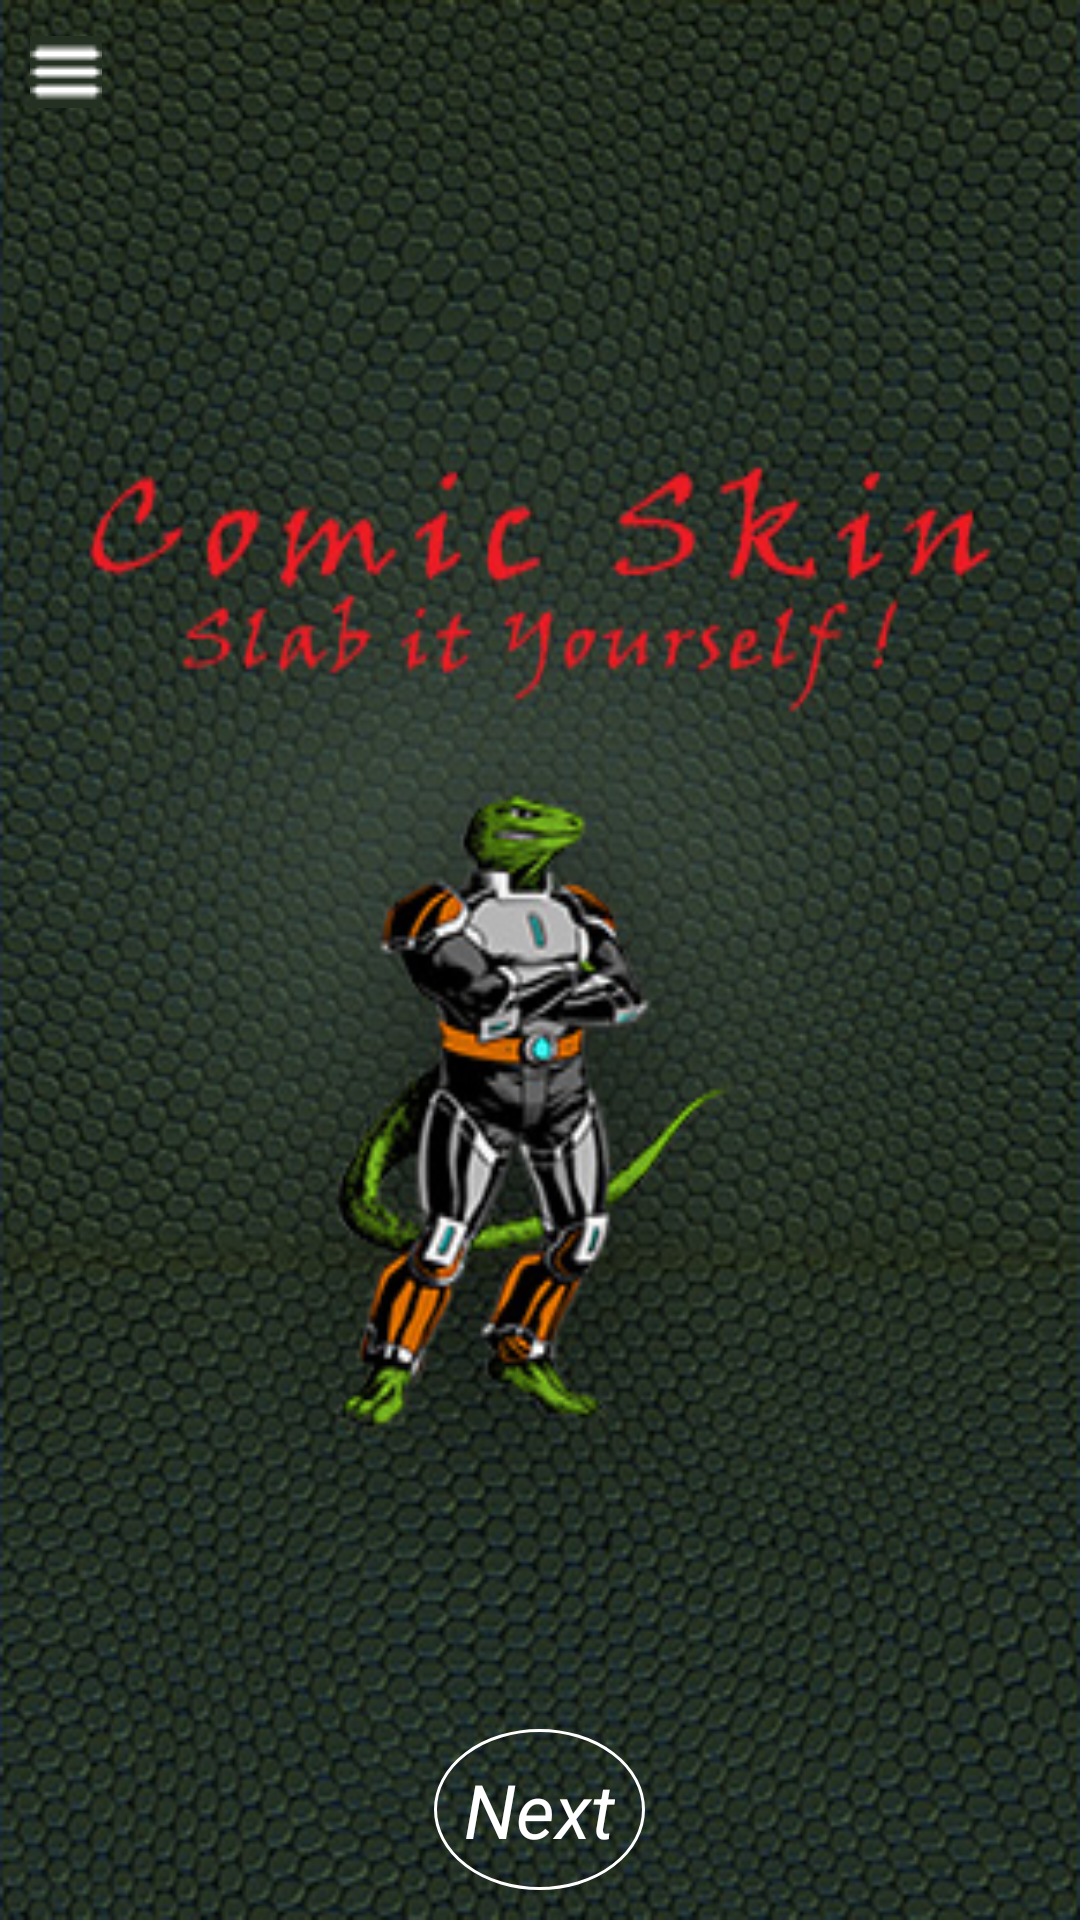

This screen was rendered from an Android layout file. Write that file and the resources it references.
<!-- AndroidManifest.xml: application theme AppTheme -->
<!-- res/layout/content_home.xml -->
<?xml version="1.0" encoding="utf-8"?>
<RelativeLayout xmlns:android="http://schemas.android.com/apk/res/android"
    xmlns:app="http://schemas.android.com/apk/res-auto"
    xmlns:tools="http://schemas.android.com/tools"
    android:layout_width="match_parent"
    android:layout_height="match_parent"
    app:layout_behavior="@string/appbar_scrolling_view_behavior"
    tools:context="solutions.thinkbiz.comicskin.HomeActivity"
    tools:showIn="@layout/app_bar_home">

    <ImageView
        android:id="@+id/imgv"
        android:src="@drawable/homeicon"
        android:scaleType="fitXY"
        android:layout_width="match_parent"
        android:layout_height="match_parent" />

    <ImageButton
        android:id="@+id/imageButton"
        android:layout_width="wrap_content"
        android:layout_height="wrap_content"
        android:layout_alignParentStart="true"
        android:layout_alignParentTop="true"
        android:layout_marginStart="10dp"
        android:layout_marginTop="12dp"
        app:srcCompat="@drawable/himburge"
        android:background="#243021"
        tools:ignore="VectorDrawableCompat" />

    <TextView
        android:id="@+id/nextxt"
        android:layout_width="wrap_content"
        android:layout_height="wrap_content"
        android:layout_alignParentBottom="true"
        android:layout_centerHorizontal="true"
        android:layout_marginBottom="10dp"
        android:background="@drawable/textbackgrnd"
        android:padding="10dp"
        android:text="Next"
        android:textAllCaps="false"
        android:textColor="@color/colorWhite"
        android:textSize="25sp"
        android:textStyle="italic" />

</RelativeLayout>
<!-- res/layout/app_bar_home.xml (included above) -->
<?xml version="1.0" encoding="utf-8"?>
<android.support.design.widget.CoordinatorLayout xmlns:android="http://schemas.android.com/apk/res/android"
    xmlns:app="http://schemas.android.com/apk/res-auto"
    xmlns:tools="http://schemas.android.com/tools"
    android:layout_width="match_parent"
    android:layout_height="match_parent"
    tools:context="solutions.thinkbiz.comicskin.HomeActivity">

    <android.support.design.widget.AppBarLayout
        android:layout_width="match_parent"
        android:layout_height="wrap_content"
        android:theme="@style/AppTheme.AppBarOverlay">

        <android.support.v7.widget.Toolbar
            android:id="@+id/toolbar"
            android:layout_width="match_parent"
            android:layout_height="?attr/actionBarSize"
            android:background="#243021"
            app:popupTheme="@style/AppTheme.PopupOverlay"/>

    </android.support.design.widget.AppBarLayout>

    <include layout="@layout/content_home" />


</android.support.design.widget.CoordinatorLayout>
<!-- resources referenced by this layout -->
<resources>
  <color name="colorWhite">#FFFF</color>
  <!-- drawable himburge: png bitmap (drawable, 1415 bytes) -->
  <!-- drawable homeicon: jpg bitmap (drawable, 91717 bytes) -->
  <!-- drawable textbackgrnd (drawable) -->
  <shape xmlns:android="http://schemas.android.com/apk/res/android" android:shape="oval" >
  
      <stroke android:width="1dip" android:color="@color/colorWhite"/>
  </shape>
  <style name="AppTheme.AppBarOverlay" parent="ThemeOverlay.AppCompat.Dark.ActionBar">
      </style>
  <style name="AppTheme.PopupOverlay" parent="ThemeOverlay.AppCompat.Light">
  
      </style>
  <style name="AppTheme" parent="Theme.AppCompat.Light.DarkActionBar">
          
          <item name="colorPrimary">@color/colorWhite</item>
          <item name="colorPrimaryDark">@color/colorPrimaryDark</item>
          <item name="colorAccent">@color/colorAccent</item>
      </style>
  <color name="colorPrimaryDark">#303F9F</color>
  <color name="colorAccent">#FF4081</color>
</resources>
